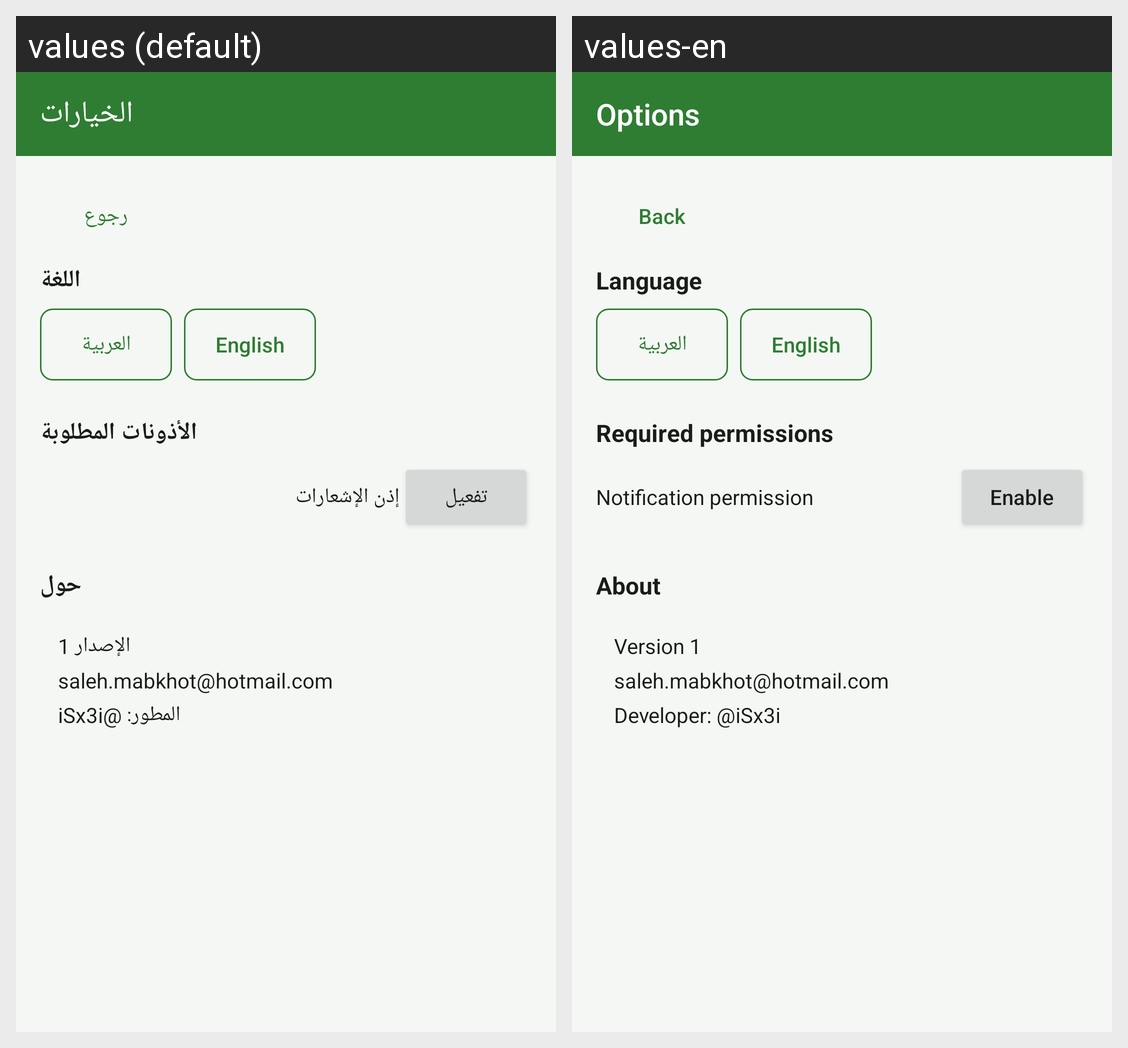

For this localized Android screen grid, give each drawn string resource with its value in every locale shown.
Android screen res/layout/activity_options.xml rendered under 2 locales, left to right: values (default), values-en. Device: Nexus 5 (rendered at 1080×1920; each locale shown at half size, 540×960, under a caption strip naming it); theme Theme.NitroKill.
Strings drawn on this screen, with the default value and each locale's value (text and hints the layout hard-codes, and strings that could not be matched under every locale, appear in the picture but are not listed):

options_title
  values: الخيارات
  values-en: Options

action_back
  values: رجوع
  values-en: Back

options_language
  values: اللغة
  values-en: Language

lang_arabic
  values: العربية
  values-en: العربية

lang_english
  values: English
  values-en: English

options_permissions
  values: الأذونات المطلوبة
  values-en: Required permissions

perm_notification
  values: إذن الإشعارات
  values-en: Notification permission

perm_grant
  values: تفعيل
  values-en: Enable

options_about
  values: حول
  values-en: About

about_version
  values: الإصدار 1
  values-en: Version 1

about_email
  values: saleh.mabkhot@hotmail.com
  values-en: saleh.mabkhot@hotmail.com

about_developer
  values: المطور: @iSx3i
  values-en: Developer: @iSx3i
